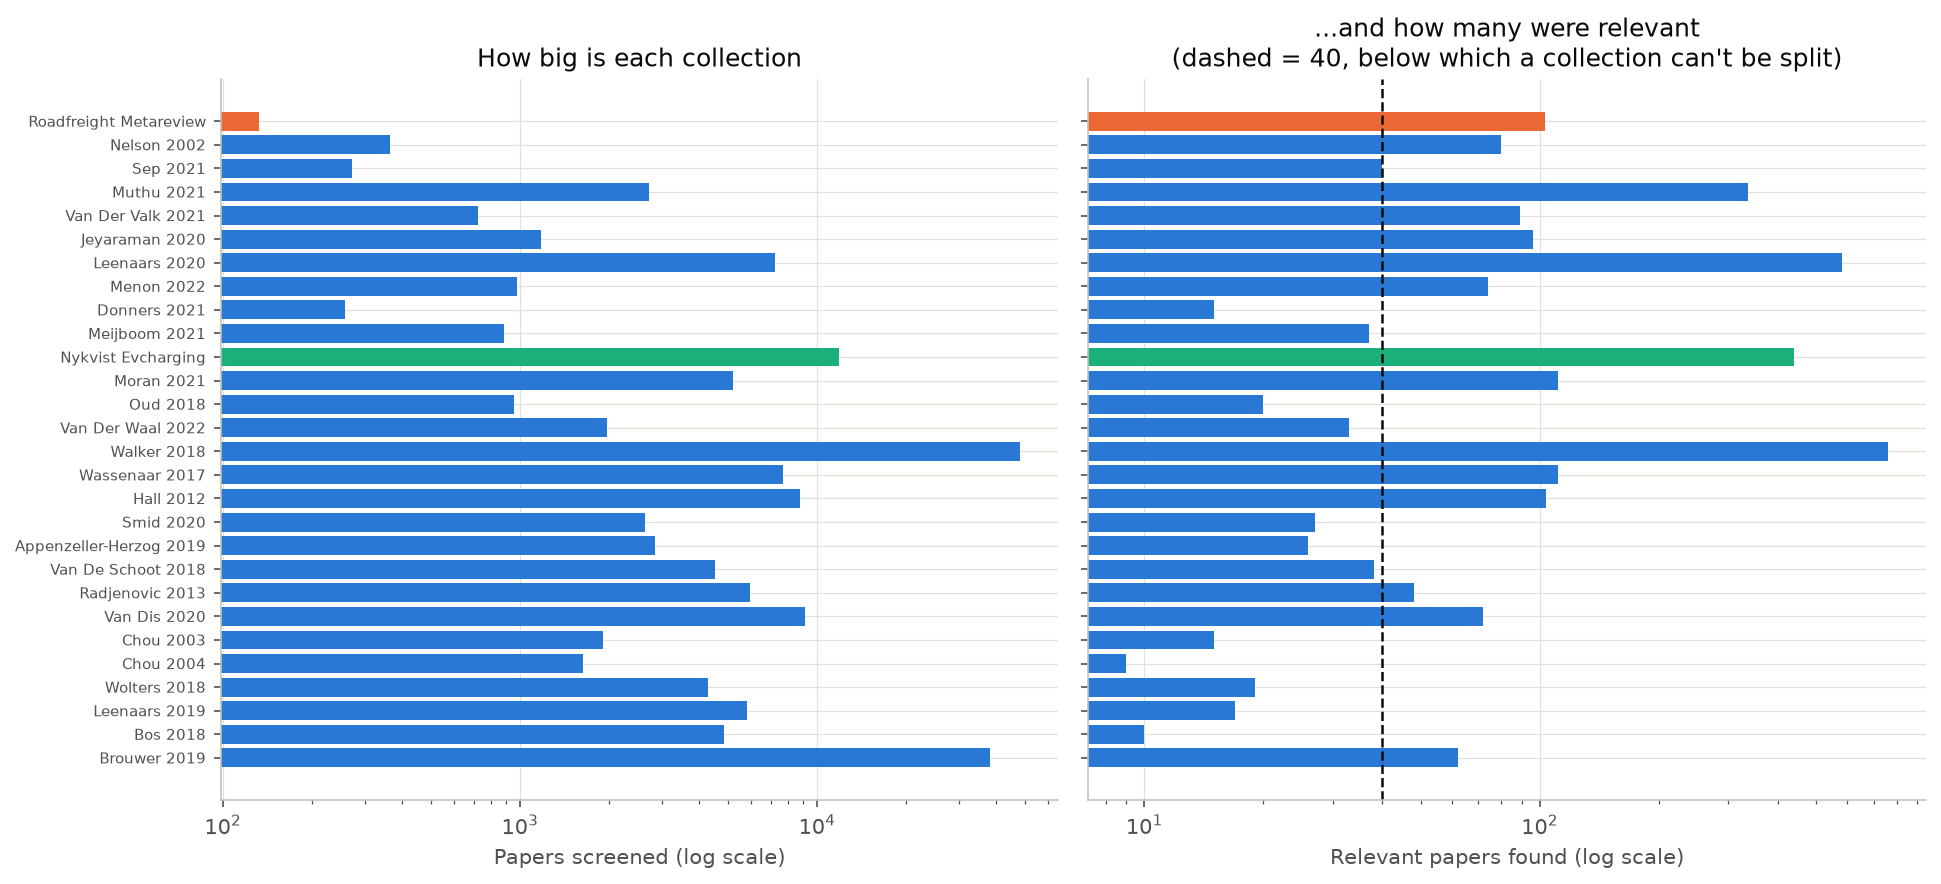

The table this chart was drawn from, first rows:
use_case_key, use_case_name, objective, family, n_papers, positive, prevalence, too_small_to_split
synergy_brouwer_2019, Psychological predictors of depression r…, Psychological factors hypothesized to ac…, SYNERGY, 38114, 62, 0.001627, False
synergy_bos_2018, Cerebral small vessel disease dementia r…, Cerebral small vessel disease is increas…, SYNERGY, 4877, 10, 0.00205, True
synergy_leenaars_2019, Microdialysis Neurotransmitters Sleep an…, Sleep seems essential to proper function…, SYNERGY, 5812, 17, 0.002925, True
synergy_wolters_2018, Coronary Heart Disease Heart Failure Dem…, Cardiovascular risk factors are closely …, SYNERGY, 4278, 19, 0.004441, True
synergy_chou_2004, Comparative efficacy and safety of skele…, Skeletal muscle relaxants are a heteroge…, SYNERGY, 1630, 9, 0.005521, True
synergy_chou_2003, Long-acting opioids for chronic non-canc…, Opioids have been endorsed as appropriat…, SYNERGY, 1907, 15, 0.007866, True
synergy_van_dis_2020, Long-term CBT outcomes for anxiety disor…, Importance Cognitive behavioral therapy …, SYNERGY, 9128, 72, 0.007888, False
synergy_radjenovic_2013, Software Fault Prediction Metrics System…, ContextSoftware metrics may be used in f…, SYNERGY, 5935, 48, 0.008088, False
synergy_van_de_schoot_2018, Bayesian trajectory analysis PTSD inform…, There is a recent increase in interest o…, SYNERGY, 4544, 38, 0.008363, True
synergy_appenzeller-herzog_2019, Comparative effectiveness of Wilson dise…, Wilson disease (WD) is a rare disorder o…, SYNERGY, 2841, 26, 0.009152, True
synergy_smid_2020, Bayesian vs Frequentist SEM Small Sample…, In small sample contexts, Bayesian estim…, SYNERGY, 2627, 27, 0.01028, True
synergy_hall_2012, Fault Prediction Model Performance in So…, Background: The accurate prediction of w…, SYNERGY, 8793, 104, 0.01183, False
synergy_wassenaar_2017, Early-Life BPA Exposure and Obesity in R…, Early-life exposure to bisphenol A (BPA)…, SYNERGY, 7668, 111, 0.01448, False
synergy_walker_2018, Transgenerational Inheritance of Health …, An increasing number of reports suggest …, SYNERGY, 48343, 760, 0.01572, False
synergy_van_der_waal_2022, Cancer patient treatment decision making…, In the complex setting of oncological tr…, SYNERGY, 1970, 33, 0.01675, True
synergy_oud_2018, Specialized psychotherapies for borderli…, Objective: Borderline personality disord…, SYNERGY, 952, 20, 0.02101, True
synergy_moran_2021, Nutritional condition and animal risk-ta…, Animal behaviour can lead to varying lev…, SYNERGY, 5214, 111, 0.02129, False
nykvist_evcharging, Electric Vehicle Charging Infrastructure…, Surface empirical and modelling studies …, EV charging (Nykvist), 11853, 440, 0.03712, False
synergy_meijboom_2021, Retransitioning from TNF-alpha biosimila…, Transitioning patients from an originato…, SYNERGY, 882, 37, 0.04195, True
synergy_donners_2021, Emicizumab Pharmacokinetics and Efficacy…, IntroductionEmicizumab is an effective n…, SYNERGY, 258, 15, 0.05814, True
synergy_menon_2022, Methodological Rigour of Environmental H…, While systematic reviews (SRs) are often…, SYNERGY, 975, 74, 0.0759, False
synergy_leenaars_2020, Animal vs Human Methotrexate RA Trial De…, Increased awareness and understanding of…, SYNERGY, 7210, 582, 0.08072, False
synergy_jeyaraman_2020, MSC source comparison for knee osteoarth…, Study Design Meta-analysis. Objectives T…, SYNERGY, 1175, 96, 0.0817, False
synergy_van_der_valk_2021, Hair glucocorticoids and obesity anthrop…, Long-term glucocorticoids (HairGC) measu…, SYNERGY, 725, 89, 0.1228, False
synergy_muthu_2021, Fragility Index of Spine Surgery RCTs, Study design Systematic review. Objectiv…, SYNERGY, 2719, 336, 0.1236, False
synergy_sep_2021, Rodent Object-in-Context Task Methodolog…, Environmental information plays an impor…, SYNERGY, 271, 40, 0.1476, False
synergy_nelson_2002, Postmenopausal HRT Primary Prevention Ch…, Although postmenopausal hormone replacem…, SYNERGY, 366, 80, 0.2186, False
roadfreight_metareview, Decarbonising Road Freight Systematic Re…, Find review, survey and meta-analysis pa…, Road freight (review-of-reviews), 132, 103, 0.7803, False
